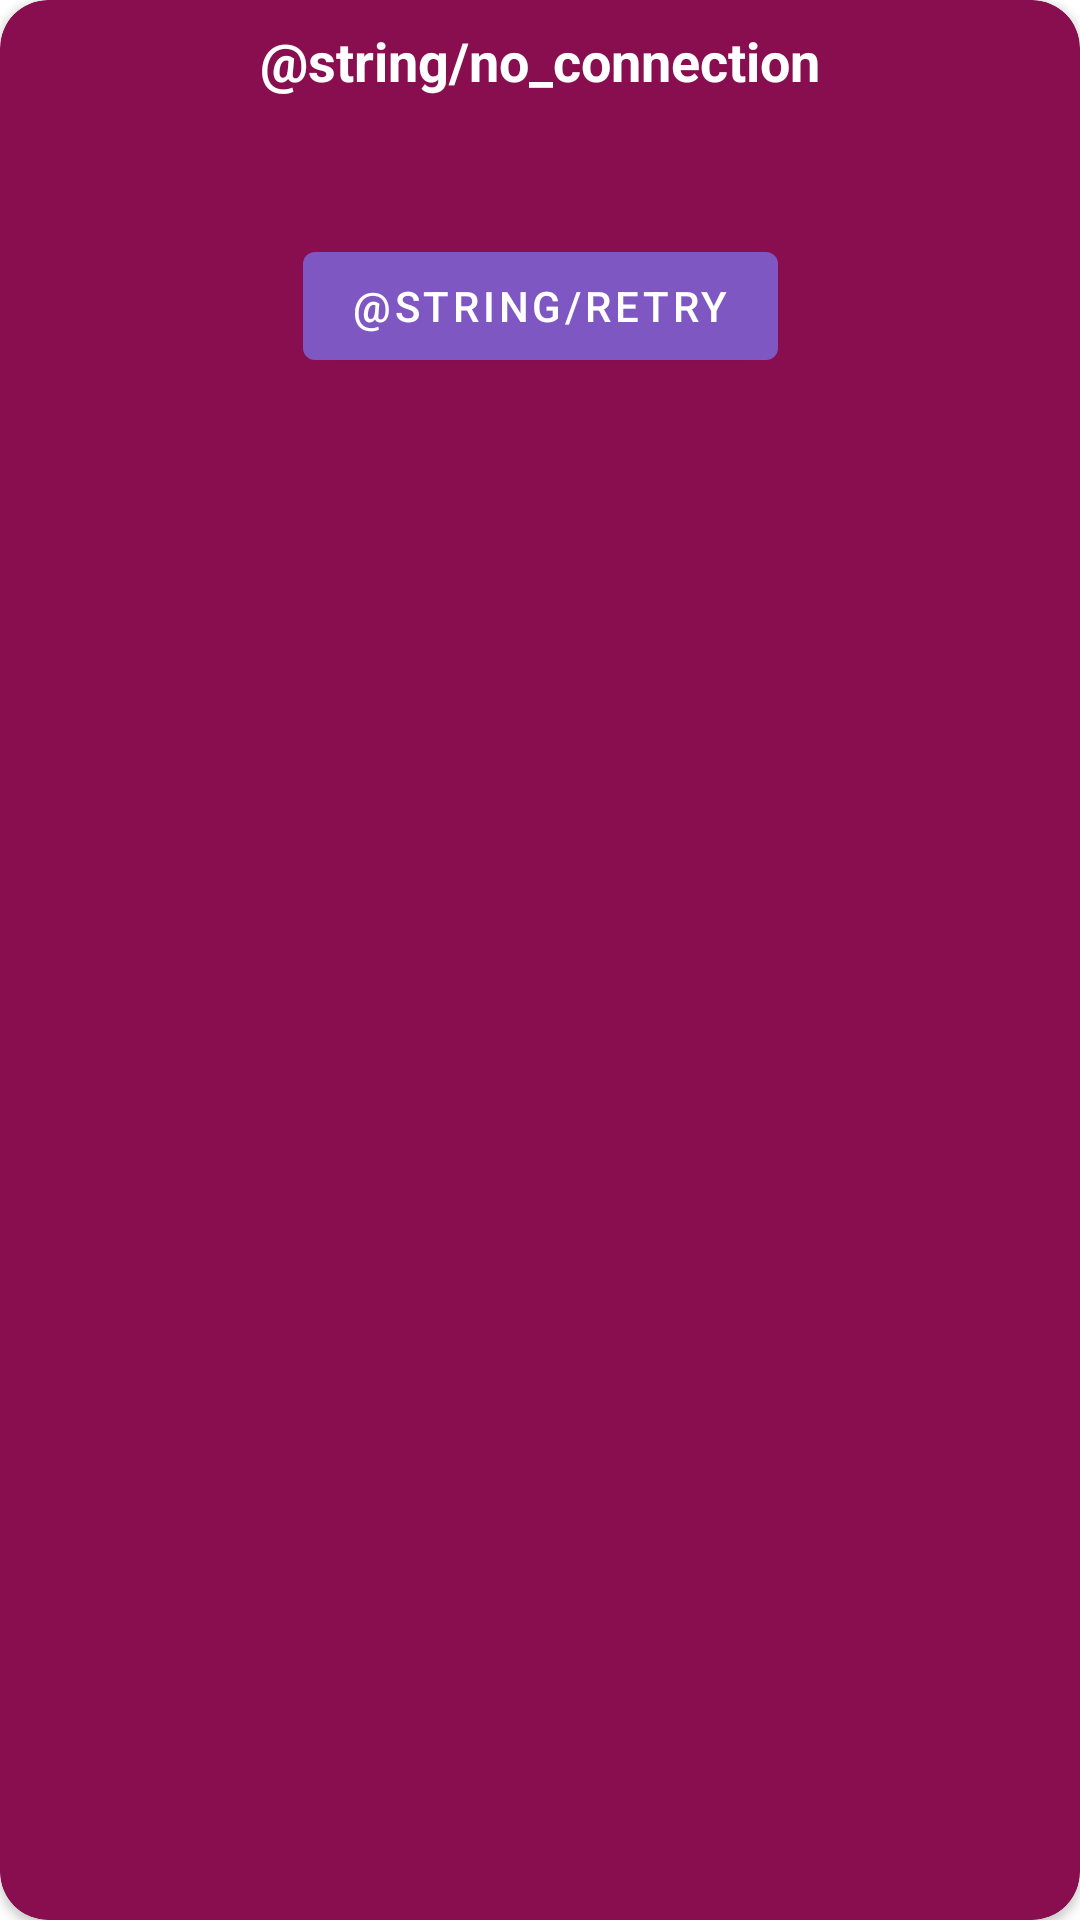

Reconstruct the res/layout file that produces this screen, plus the resources it refers to.
<!-- AndroidManifest.xml: application theme AppTheme -->
<!-- res/layout/fragment_news_rv_error.xml -->
<?xml version="1.0" encoding="utf-8"?>
<androidx.cardview.widget.CardView xmlns:android="http://schemas.android.com/apk/res/android"
    xmlns:app="http://schemas.android.com/apk/res-auto"
    xmlns:tools="http://schemas.android.com/tools"
    android:orientation="vertical"
    android:layout_width="match_parent"
    android:layout_height="wrap_content"
    android:layout_margin="8dp"
    app:cardCornerRadius="16dp"
    app:cardBackgroundColor="@color/colorRvErrorBackground">

    <androidx.constraintlayout.widget.ConstraintLayout
        android:layout_width="match_parent"
        android:layout_height="match_parent">

        <TextView
            android:id="@+id/error_title"
            android:layout_width="match_parent"
            android:layout_height="wrap_content"
            android:textAlignment="center"
            android:textStyle="bold"
            android:textSize="18sp"
            android:textColor="@android:color/white"
            android:text = "@string/no_connection"
            android:layout_margin="8dp"
            android:background="@android:color/transparent"
            app:layout_constraintTop_toTopOf="parent"
            app:layout_constraintStart_toStartOf="parent"
            app:layout_constraintEnd_toEndOf="parent" />

        <TextView
            android:id="@+id/error_message"
            android:layout_width="0dp"
            android:layout_height="wrap_content"
            android:textSize="16sp"
            android:textColor="@android:color/white"
            android:layout_margin="8dp"
            android:padding="8dp"
            app:layout_constraintTop_toBottomOf="@+id/error_title"
            app:layout_constraintStart_toStartOf="parent"
            app:layout_constraintEnd_toEndOf="parent"
            tools:text = "Not connected to internet" />

        <com.google.android.material.button.MaterialButton
            android:id="@+id/error_button"
            android:layout_width="wrap_content"
            android:layout_height="wrap_content"
            android:text="@string/retry"
            app:layout_constraintTop_toBottomOf="@id/error_message"
            app:layout_constraintStart_toStartOf="parent"
            app:layout_constraintEnd_toEndOf="parent"
            />

    </androidx.constraintlayout.widget.ConstraintLayout>

</androidx.cardview.widget.CardView>
<!-- resources referenced by this layout -->
<resources>
  <color name="colorRvErrorBackground">#880E4F</color>
  <string name="no_connection">Нет сети</string>
  <string name="retry">Повторить</string>
  <style name="AppTheme" parent="Theme.MaterialComponents.Light.DarkActionBar">
          
          <item name="colorPrimary">@color/colorPrimary</item>
          <item name="colorPrimaryDark">@color/colorPrimaryDark</item>
          <item name="colorAccent">@color/colorAccent</item>
      </style>
  <color name="colorPrimary">#7E57C2</color>
  <color name="colorPrimaryDark">#5E35B1</color>
  <color name="colorAccent">#43A047</color>
</resources>
